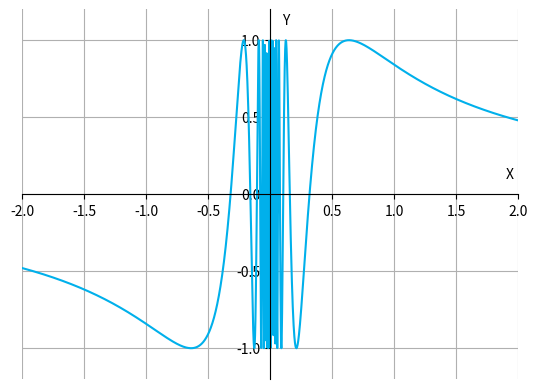

This chart was generated by the following Python code:
#!/usr/bin/env python

from pylab import *
import matplotlib 
import numpy as np
import matplotlib.pyplot as plt
from matplotlib.ticker import MaxNLocator
matplotlib.colors.ColorConverter.colors['mc1'] = (0.,0.69,0.92)
matplotlib.colors.ColorConverter.colors['mc2'] = (0.83,0.93,0.99)

t = arange(-6.0, 4.0, 0.001)
s=np.sin(1/t) 

ax = subplot(111)
ax.plot(t, s,'r-',color="mc1")
ax.grid(True)
ax.spines['left'].set_position('zero')
ax.spines['right'].set_color('none')
ax.spines['bottom'].set_position('zero')
ax.spines['top'].set_color('none')
ax.set_xlim(-2,2)
ax.set_ylim(-1.2,1.20)
#plt.gca().xaxis.set_major_locator(MaxNLocator(prune='lower'))
text(1.9, 0.1, r'X')
text(0.1, 1.1, r'Y')

#text(-3.5, 12,
    # r"$f(x)=\frac{X^3}{4}+\frac{3.X^2}{4}-\frac{3.X}{2}-2$", 
     #horizontalalignment='center',
     #fontsize=17)

plt.savefig('latexetmatplotlib.png')
show()
